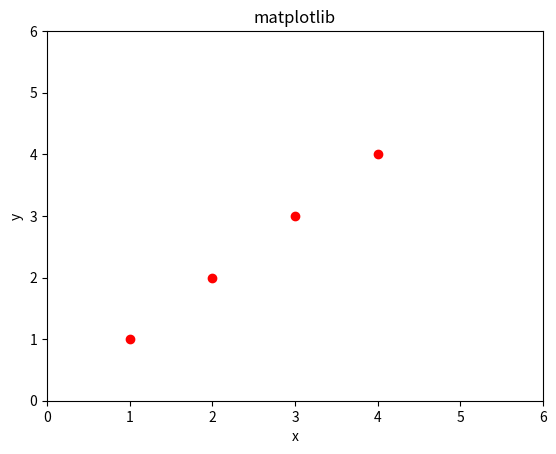

Here is the Python script that generated this plot:
import matplotlib.pyplot as plt
plt.plot([1,2,3,4], [1,2,3,4], 'ro')
plt.axis([0, 6, 0, 6])
plt.xlabel('x')
plt.ylabel('y')
plt.title('matplotlib')
plt.show()